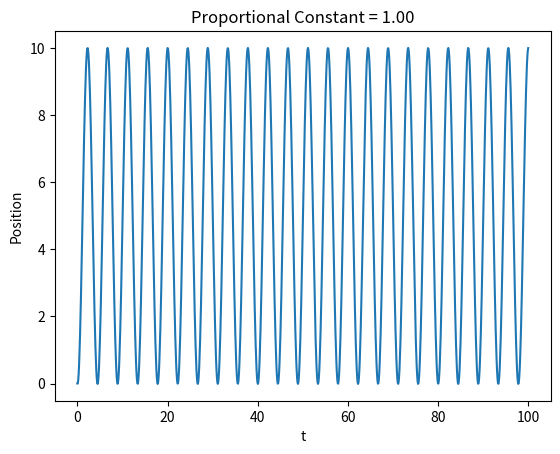

The matplotlib source for this figure:
import matplotlib.pyplot as plt
import numpy as np

spring_const = 1
m = 1
b = 0.2
dt = 0.1

def iterate(state, K, state_desired):
    A = np.zeros((2,2))
    B = np.zeros(2).reshape(2,1)

    A[0,1] = 1
    A[1,0] = -spring_const/m
    A[1,1] = -b/m
    B[1] = 1/m

    u = K * (state_desired - state[0])

    state_dot = A.dot(state) + B*u
    print(state_dot)

    new_state = state + dt*state_dot

    return new_state

state = np.zeros(2).reshape(2,1)
state_data = np.array([state]).reshape(2,1)

nt = 1000
K = 1
pos_desired = 10

for i in range(nt - 1):
    new_state = iterate(state, K, pos_desired)
    print(new_state)
    state_data = np.hstack([ state_data, new_state ])

    state = new_state

t = np.linspace(0, dt*nt, nt)

plt.plot(t, state_data[0,:])
plt.xlabel("t")
plt.ylabel("Position")
plt.title("Proportional Constant = %4.2f" % K)
#plt.ylim(-5,15)
plt.show()
